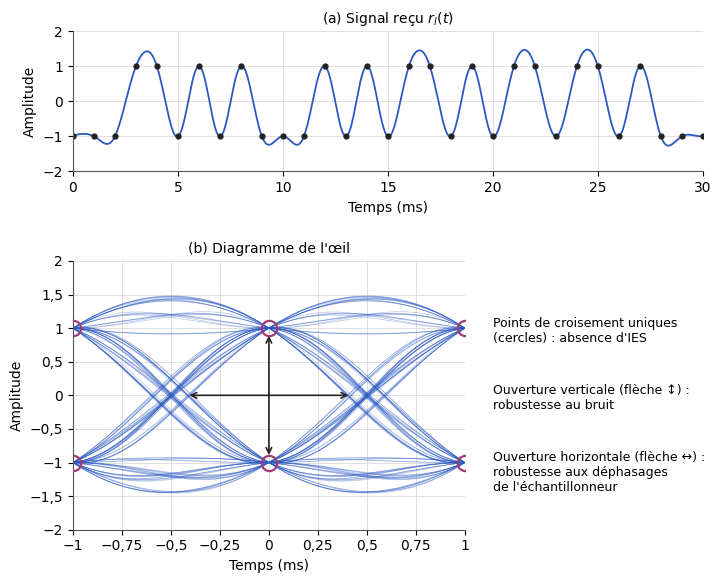

Write Python code to recreate this figure. (Note: this script raises an exception after producing the figure.)
"""Figure F14 — Construction et lecture du diagramme de l'œil (TS227, chapitre 2).
D'après le support [poly, p. 56 et 60] et les notes [notes, f. 2 v°], reconstruite par simulation.
Paramètres choisis (non donnés par le support) : symboles binaires ±1 équiprobables, Ts = 1 ms,
filtre global en cosinus surélevé de facteur de retombée 0,5, tronqué à ±8 Ts ; graine aléatoire fixée."""
import matplotlib
matplotlib.use("svg")
import matplotlib.pyplot as plt
import matplotlib.ticker as mticker
import numpy as np
from pathlib import Path

# --- Style commun des figures Bristol (recopié dans chaque script) ---
plt.rcParams.update({
    "font.family": "DejaVu Sans", "mathtext.fontset": "dejavusans", "font.size": 10,
    "axes.grid": True, "grid.color": "#DADADA", "grid.linewidth": 0.6,
    "axes.edgecolor": "#555555", "axes.linewidth": 0.8,
    "axes.spines.top": False, "axes.spines.right": False,
    "lines.linewidth": 1.8, "legend.frameon": False,
    "svg.hashsalt": "bristol",  # rendu SVG reproductible
})
BLEU, VERT, MAGENTA, ORANGE = "#2B59C3", "#1B9E77", "#A23B72", "#E08A1E"
GRIS = "#7E889B"   # éléments ajoutés par rapport à la source (conventions.md § 9)
ENCRE = "#222222"

def virgule(ax, axes="xy"):
    """Virgule décimale et vrai signe moins sur les graduations."""
    f = mticker.FuncFormatter(lambda x, _: f"{x:g}".replace(".", ",").replace("-", "−"))
    if "x" in axes: ax.xaxis.set_major_formatter(f)
    if "y" in axes: ax.yaxis.set_major_formatter(f)

def sauver(fig):
    fig.savefig(Path(__file__).with_suffix(".svg"), bbox_inches="tight", metadata={"Date": None})
# --- Fin du style commun ---

def cosinus_sureleve_temps(u, beta):
    u = np.asarray(u, dtype=float)
    den = 1 - (2 * beta * u) ** 2
    sing = np.isclose(den, 0)
    val = np.sinc(u) * np.cos(np.pi * beta * u) / np.where(sing, 1, den)
    return np.where(sing, np.pi / 4 * np.sinc(1 / (2 * beta)), val)

rng = np.random.default_rng(227)
beta, N, L, ech = 0.5, 160, 8, 100          # ech : points par symbole
a = rng.choice([-1.0, 1.0], size=N)
t = np.arange(N * ech) / ech                  # en unités de Ts (= ms)
r = np.zeros_like(t)
for m, am in enumerate(a):
    i0, i1 = max(0, (m - L) * ech), min(len(t), (m + L) * ech)
    r[i0:i1] += am * cosinus_sureleve_temps(t[i0:i1] - m, beta)

fig = plt.figure(figsize=(7.0, 5.6))
haut = fig.add_axes([0.08, 0.71, 0.9, 0.25]); bas = fig.add_axes([0.08, 0.07, 0.56, 0.48])
# (a) signal reçu, 30 symboles, instants d'échantillonnage
d0 = 20                                       # on montre les symboles d0 à d0+30 (régime établi)
sel = (t >= d0) & (t <= d0 + 30)
haut.plot(t[sel] - d0, r[sel], color=BLEU, lw=1.3)
haut.plot(np.arange(31), a[d0:d0 + 31], "o", ms=3.5, color=ENCRE)
haut.set_xlim(0, 30); haut.set_ylim(-2, 2); haut.set_xticks(range(0, 31, 5))
haut.set_xlabel("Temps (ms)"); haut.set_ylabel("Amplitude"); haut.set_title("(a) Signal reçu $r_l(t)$", fontsize=10)
# (b) superposition des tranches de durée 2 Ts centrées sur les instants d'échantillonnage
u = np.arange(-ech, ech + 1) / ech
for k in range(L + 1, N - L - 1):
    bas.plot(u, r[k * ech - ech:k * ech + ech + 1], color=BLEU, lw=0.5, alpha=0.35)
for tc in (-1, 0, 1):
    for niv in (-1, 1):
        bas.plot([tc], [niv], "o", ms=11, mfc="none", mec=MAGENTA, mew=1.6, zorder=4)
# ouvertures de l'œil (au centre, entre deux instants d'échantillonnage)
bas.annotate("", xy=(0, 0.93), xytext=(0, -0.93), arrowprops=dict(arrowstyle="<->", color=ENCRE, lw=1.2))
bas.annotate("", xy=(-0.42, 0), xytext=(0.42, 0), arrowprops=dict(arrowstyle="<->", color=ENCRE, lw=1.2))
bas.set_xlim(-1, 1); bas.set_ylim(-2, 2)
bas.set_xlabel("Temps (ms)"); bas.set_ylabel("Amplitude"); bas.set_title("(b) Diagramme de l'œil", fontsize=10)
fig.text(0.68, 0.45, "Points de croisement uniques\n(cercles) : absence d'IES", fontsize=9, va="top")
fig.text(0.68, 0.33, "Ouverture verticale (flèche ↕) :\nrobustesse au bruit", fontsize=9, va="top")
fig.text(0.68, 0.21, "Ouverture horizontale (flèche ↔) :\nrobustesse aux déphasages\nde l'échantillonneur", fontsize=9, va="top")
for ax in (haut, bas): virgule(ax)
sauver(fig)
